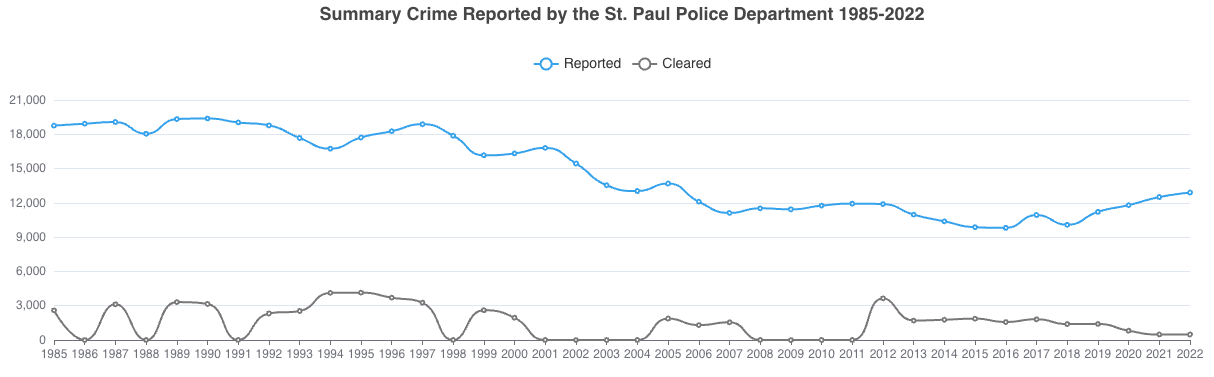

Values plotted in this chart, from the file beside it:
series, 1985, 1986, 1987, 1988, 1989, 1990, 1991, 1992, 1993, 1994, 1995, 1996, 1997, 1998, 1999, 2000, 2001, 2002, 2003, 2004, 2005, 2006, 2007
All Property Reported, 18759, 18925, 19071, 18044, 19333, 19381, 19034, 18779, 17678, 16742, 17720, 18267, 18885, 17879, 16160, 16326, 16810, 15444, 13540, 13036, 13693, 12103, 11118
All Property Cleared, 2596, 0, 3129, 0, 3315, 3156, 0, 2324, 2538, 4120, 4145, 3703, 3263, 0, 2604, 1946, 0, 0, 0, 0, 1877, 1306, 1550
Arsons Reported, 9, 287, 295, 264, 266, 290, 80, 9, 22, 343, 324, 281, 0, 20, 238, 215, 236, 208, 196, 223, 153, 182, 164
Arsons Cleared, 1, 9, 66, 52, 73, 62, 12, 1, 10, 112, 124, 97, 0, 0, 0, 0, 0, 26, 0, 57, 33, 38, 27
Burglaries Reported, 6729, 6605, 6183, 5160, 5065, 5075, 4583, 4661, 4023, 4074, 4272, 4127, 3999, 3943, 3555, 3097, 3009, 3232, 3074, 3210, 3484, 3349, 2696
Burglaries Cleared, 723, 0, 846, 0, 517, 477, 0, 382, 449, 678, 792, 630, 626, 0, 619, 336, 0, 0, 0, 0, 240, 207, 287
Larcenies Reported, 10901, 10994, 11578, 11096, 11528, 11990, 12124, 11732, 11329, 10642, 11219, 11504, 12258, 11586, 10705, 11233, 11457, 10041, 8376, 7882, 7761, 6616, 6346
Larcenies Cleared, 1590, 0, 1866, 0, 2076, 2135, 0, 1456, 1674, 2611, 2668, 2219, 1851, 0, 1487, 1234, 0, 0, 0, 0, 1306, 920, 1046
Auto Thefts Reported, 1129, 1326, 1310, 1788, 2740, 2316, 2327, 2386, 2326, 2026, 2229, 2636, 2628, 2350, 1900, 1996, 2344, 2171, 2090, 1944, 2448, 2138, 2076
Auto Thefts Cleared, 283, 0, 417, 0, 722, 544, 0, 486, 415, 831, 685, 854, 786, 0, 498, 376, 0, 0, 0, 0, 331, 179, 217
